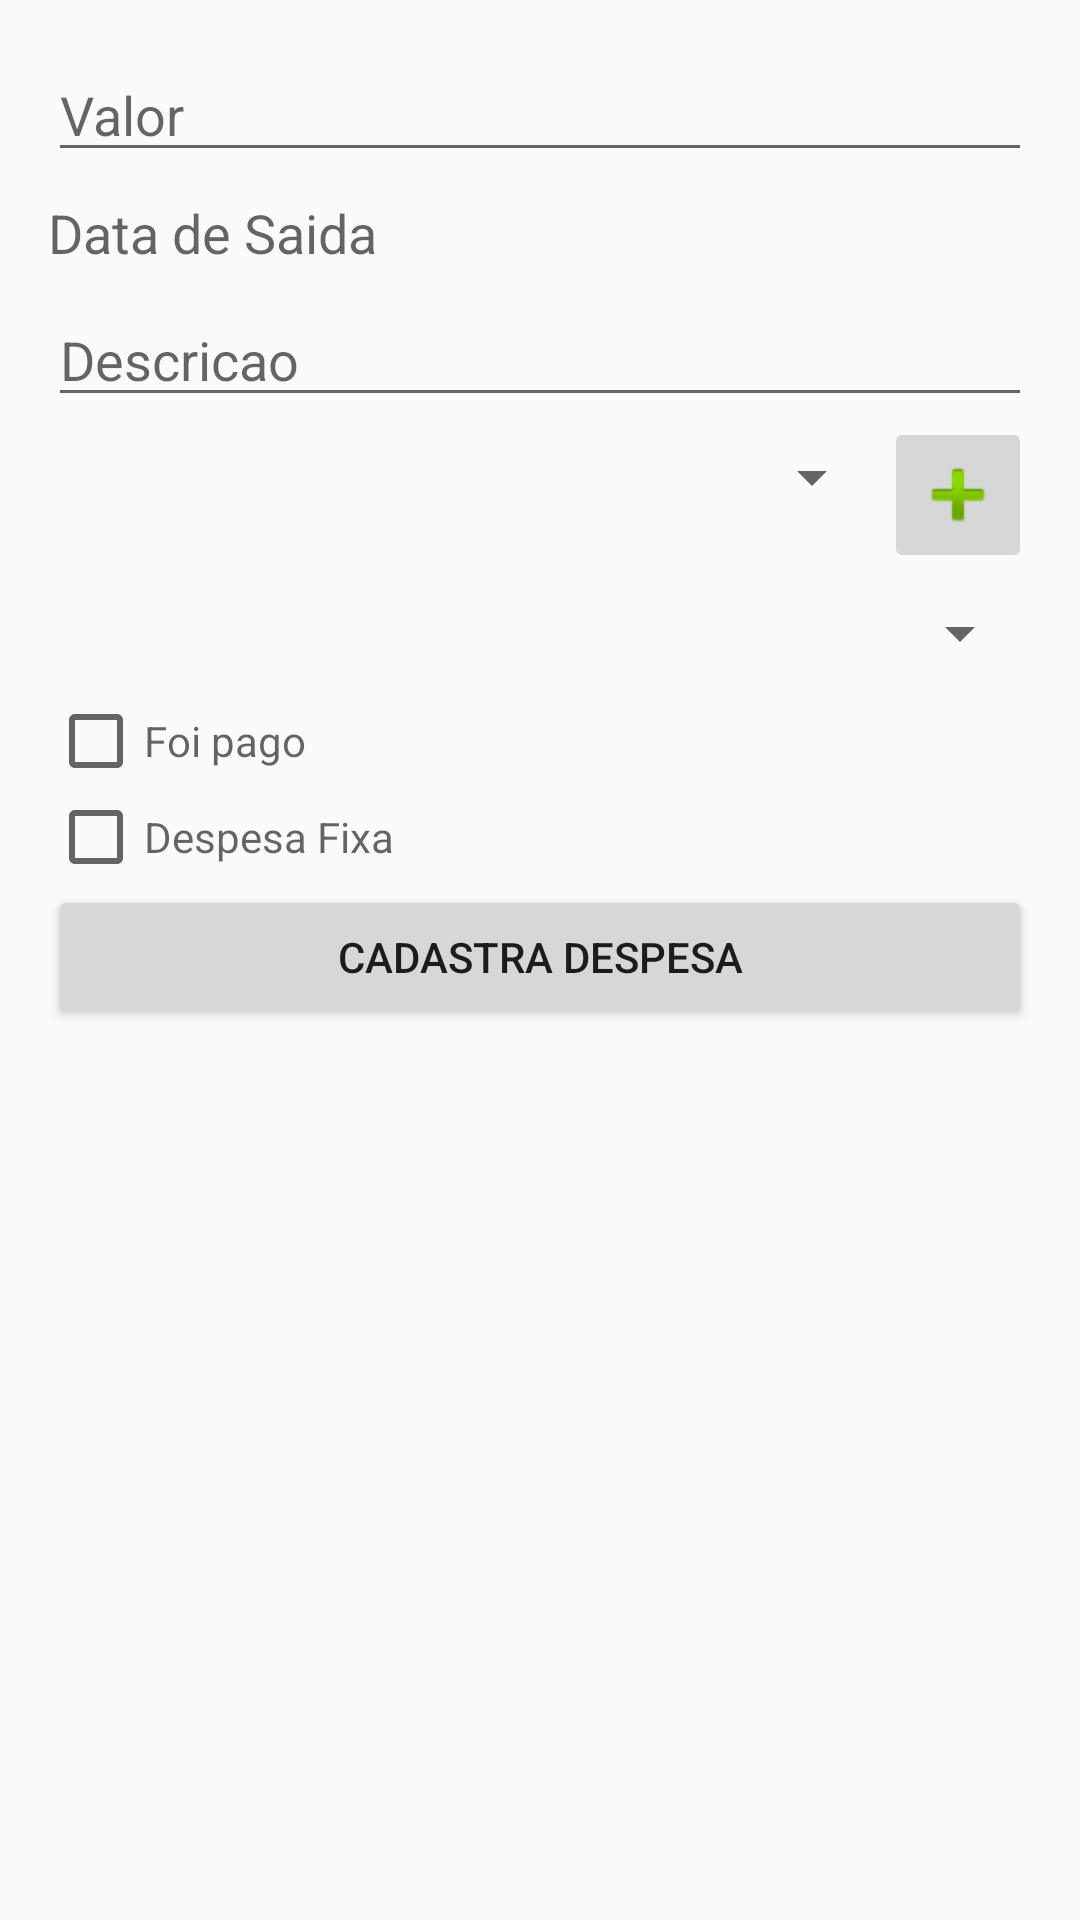

Produce the Android XML layout that renders to this screen, including the resource entries it uses.
<!-- AndroidManifest.xml: application theme AppTheme -->
<!-- res/layout/content_cadastro_despesa.xml -->
<?xml version="1.0" encoding="utf-8"?>
<LinearLayout xmlns:android="http://schemas.android.com/apk/res/android"
    xmlns:app="http://schemas.android.com/apk/res-auto"
    android:orientation="vertical"
    android:layout_width="match_parent"
    android:layout_height="match_parent"
    android:padding="16dp"
    app:layout_behavior="@string/appbar_scrolling_view_behavior">

    <EditText
        android:id="@+id/edt_valor_despesas"
        android:layout_width="match_parent"
        android:layout_height="wrap_content"
        android:inputType="numberDecimal"
        android:hint="Valor"/>

    <TextView
        android:id="@+id/edt_data_saida"
        android:layout_width="match_parent"
        android:paddingTop="8dp"
        android:paddingBottom="8dp"
        android:layout_height="wrap_content"
        android:textSize="18sp"
        android:hint="Data de Saida"/>

    <EditText
        android:id="@+id/edt_descricao"
        android:layout_width="match_parent"
        android:layout_height="wrap_content"
        android:hint="Descricao"/>

    <LinearLayout
        android:orientation="horizontal"
        android:layout_width="match_parent"
        android:layout_height="wrap_content">
        <Spinner
            android:layout_weight="0.85"
            android:id="@+id/select_tipo_despesa"
            android:layout_width="0dp"
            android:layout_height="40dp"/>

        <ImageButton
            android:id="@+id/btnInserirCategoria"
            android:layout_gravity="center"
            android:layout_weight="0.15"
            android:layout_width="0dp"
            android:layout_height="wrap_content"
            android:src="@android:drawable/ic_input_add"/>

    </LinearLayout>


    <Spinner
        android:id="@+id/select_contas"
        android:layout_width="match_parent"
        android:entries="@array/tiposContas"
        android:layout_height="40dp"/>

    <CheckBox
        android:id="@+id/is_pago"
        android:layout_width="wrap_content"
        android:layout_height="wrap_content"
        android:hint="Foi pago"/>

    <CheckBox
        android:id="@+id/is_fixa"
        android:layout_width="wrap_content"
        android:layout_height="wrap_content"
        android:hint="Despesa Fixa"/>

    <Button
        android:id="@+id/btn_cadastra"
        android:layout_width="match_parent"
        android:layout_height="wrap_content"
        android:text="Cadastra Despesa"/>

</LinearLayout>
<!-- resources referenced by this layout -->
<resources>
  <style name="AppTheme" parent="Theme.AppCompat.Light.DarkActionBar">
          
          <item name="colorPrimary">@color/colorPrimary</item>
          <item name="colorPrimaryDark">@color/colorPrimaryDark</item>
          <item name="colorAccent">@color/colorAccent</item>
      </style>
  <color name="colorPrimary">#3F51B5</color>
  <color name="colorPrimaryDark">#303F9F</color>
  <color name="colorAccent">#FF4081</color>
</resources>
